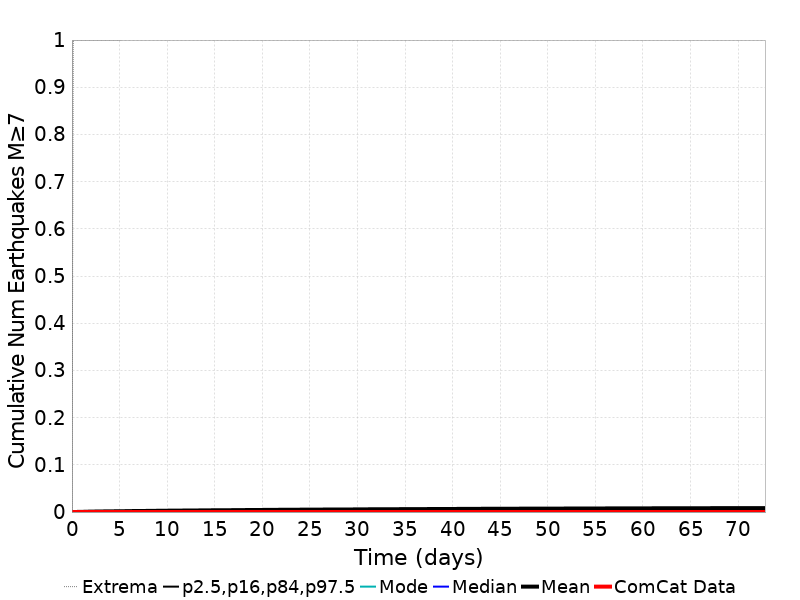

Source data for this figure (header and first rows):
Time (days), ComCat Data, Simulation Mean, Simulation Median, Simulation Mode, Simulation Minimum, Simulation Maximum, 2.5 %-ile, 16 %-ile, 84 %-ile, 97.5 %-ile
0.0, 0.0, 0.0, 0.0, 0.0, 0.0, 0.0, 0.0, 0.0, 0.0, 0.0
0.1459, 0.0, 6.0E-5, 0.0, 0.0, 0.0, 1.0, 0.0, 0.0, 0.0, 0.0
0.2919, 0.0, 1.6E-4, 0.0, 0.0, 0.0, 1.0, 0.0, 0.0, 0.0, 0.0
0.4378, 0.0, 2.3E-4, 0.0, 0.0, 0.0, 1.0, 0.0, 0.0, 0.0, 0.0
0.5838, 0.0, 2.8E-4, 0.0, 0.0, 0.0, 1.0, 0.0, 0.0, 0.0, 0.0
0.7297, 0.0, 3.2E-4, 0.0, 0.0, 0.0, 1.0, 0.0, 0.0, 0.0, 0.0
0.8757, 0.0, 3.9E-4, 0.0, 0.0, 0.0, 1.0, 0.0, 0.0, 0.0, 0.0
1.022, 0.0, 4.3E-4, 0.0, 0.0, 0.0, 1.0, 0.0, 0.0, 0.0, 0.0
1.168, 0.0, 5.1E-4, 0.0, 0.0, 0.0, 1.0, 0.0, 0.0, 0.0, 0.0
1.314, 0.0, 5.7E-4, 0.0, 0.0, 0.0, 1.0, 0.0, 0.0, 0.0, 0.0
1.459, 0.0, 6.5E-4, 0.0, 0.0, 0.0, 1.0, 0.0, 0.0, 0.0, 0.0
1.605, 0.0, 7.1E-4, 0.0, 0.0, 0.0, 1.0, 0.0, 0.0, 0.0, 0.0
1.751, 0.0, 8.3E-4, 0.0, 0.0, 0.0, 1.0, 0.0, 0.0, 0.0, 0.0
1.897, 0.0, 9.4E-4, 0.0, 0.0, 0.0, 1.0, 0.0, 0.0, 0.0, 0.0
2.043, 0.0, 9.7E-4, 0.0, 0.0, 0.0, 1.0, 0.0, 0.0, 0.0, 0.0
2.189, 0.0, 9.9E-4, 0.0, 0.0, 0.0, 1.0, 0.0, 0.0, 0.0, 0.0
2.335, 0.0, 0.00104, 0.0, 0.0, 0.0, 1.0, 0.0, 0.0, 0.0, 0.0
2.481, 0.0, 0.00109, 0.0, 0.0, 0.0, 1.0, 0.0, 0.0, 0.0, 0.0
2.627, 0.0, 0.0011, 0.0, 0.0, 0.0, 1.0, 0.0, 0.0, 0.0, 0.0
2.773, 0.0, 0.00118, 0.0, 0.0, 0.0, 1.0, 0.0, 0.0, 0.0, 0.0
2.919, 0.0, 0.00122, 0.0, 0.0, 0.0, 1.0, 0.0, 0.0, 0.0, 0.0
3.065, 0.0, 0.00125, 0.0, 0.0, 0.0, 1.0, 0.0, 0.0, 0.0, 0.0
3.211, 0.0, 0.00128, 0.0, 0.0, 0.0, 1.0, 0.0, 0.0, 0.0, 0.0
3.357, 0.0, 0.00135, 0.0, 0.0, 0.0, 1.0, 0.0, 0.0, 0.0, 0.0
3.503, 0.0, 0.00137, 0.0, 0.0, 0.0, 1.0, 0.0, 0.0, 0.0, 0.0
3.649, 0.0, 0.00143, 0.0, 0.0, 0.0, 1.0, 0.0, 0.0, 0.0, 0.0
3.795, 0.0, 0.00145, 0.0, 0.0, 0.0, 1.0, 0.0, 0.0, 0.0, 0.0
3.941, 0.0, 0.0015, 0.0, 0.0, 0.0, 1.0, 0.0, 0.0, 0.0, 0.0
4.087, 0.0, 0.00151, 0.0, 0.0, 0.0, 1.0, 0.0, 0.0, 0.0, 0.0
4.232, 0.0, 0.00154, 0.0, 0.0, 0.0, 1.0, 0.0, 0.0, 0.0, 0.0
4.378, 0.0, 0.00158, 0.0, 0.0, 0.0, 1.0, 0.0, 0.0, 0.0, 0.0
4.524, 0.0, 0.00161, 0.0, 0.0, 0.0, 1.0, 0.0, 0.0, 0.0, 0.0
4.67, 0.0, 0.00165, 0.0, 0.0, 0.0, 1.0, 0.0, 0.0, 0.0, 0.0
4.816, 0.0, 0.00166, 0.0, 0.0, 0.0, 1.0, 0.0, 0.0, 0.0, 0.0
4.962, 0.0, 0.0017, 0.0, 0.0, 0.0, 1.0, 0.0, 0.0, 0.0, 0.0
5.108, 0.0, 0.00171, 0.0, 0.0, 0.0, 1.0, 0.0, 0.0, 0.0, 0.0
5.254, 0.0, 0.00177, 0.0, 0.0, 0.0, 2.0, 0.0, 0.0, 0.0, 0.0
5.4, 0.0, 0.00182, 0.0, 0.0, 0.0, 2.0, 0.0, 0.0, 0.0, 0.0
5.546, 0.0, 0.00185, 0.0, 0.0, 0.0, 2.0, 0.0, 0.0, 0.0, 0.0
5.692, 0.0, 0.0019, 0.0, 0.0, 0.0, 2.0, 0.0, 0.0, 0.0, 0.0
5.838, 0.0, 0.00197, 0.0, 0.0, 0.0, 2.0, 0.0, 0.0, 0.0, 0.0
5.984, 0.0, 0.002, 0.0, 0.0, 0.0, 2.0, 0.0, 0.0, 0.0, 0.0
6.13, 0.0, 0.00204, 0.0, 0.0, 0.0, 2.0, 0.0, 0.0, 0.0, 0.0
6.276, 0.0, 0.0021, 0.0, 0.0, 0.0, 2.0, 0.0, 0.0, 0.0, 0.0
6.422, 0.0, 0.00217, 0.0, 0.0, 0.0, 2.0, 0.0, 0.0, 0.0, 0.0
6.568, 0.0, 0.0022, 0.0, 0.0, 0.0, 2.0, 0.0, 0.0, 0.0, 0.0
6.714, 0.0, 0.00221, 0.0, 0.0, 0.0, 2.0, 0.0, 0.0, 0.0, 0.0
6.86, 0.0, 0.00222, 0.0, 0.0, 0.0, 2.0, 0.0, 0.0, 0.0, 0.0
7.005, 0.0, 0.00224, 0.0, 0.0, 0.0, 2.0, 0.0, 0.0, 0.0, 0.0
7.151, 0.0, 0.00225, 0.0, 0.0, 0.0, 2.0, 0.0, 0.0, 0.0, 0.0
7.297, 0.0, 0.00227, 0.0, 0.0, 0.0, 2.0, 0.0, 0.0, 0.0, 0.0
7.443, 0.0, 0.00231, 0.0, 0.0, 0.0, 2.0, 0.0, 0.0, 0.0, 0.0
7.589, 0.0, 0.00233, 0.0, 0.0, 0.0, 2.0, 0.0, 0.0, 0.0, 0.0
7.735, 0.0, 0.00238, 0.0, 0.0, 0.0, 2.0, 0.0, 0.0, 0.0, 0.0
7.881, 0.0, 0.0024, 0.0, 0.0, 0.0, 2.0, 0.0, 0.0, 0.0, 0.0
8.027, 0.0, 0.00246, 0.0, 0.0, 0.0, 2.0, 0.0, 0.0, 0.0, 0.0
8.173, 0.0, 0.00249, 0.0, 0.0, 0.0, 2.0, 0.0, 0.0, 0.0, 0.0
8.319, 0.0, 0.0025, 0.0, 0.0, 0.0, 2.0, 0.0, 0.0, 0.0, 0.0
8.465, 0.0, 0.00253, 0.0, 0.0, 0.0, 2.0, 0.0, 0.0, 0.0, 0.0
8.611, 0.0, 0.00257, 0.0, 0.0, 0.0, 2.0, 0.0, 0.0, 0.0, 0.0
... 440 more rows
